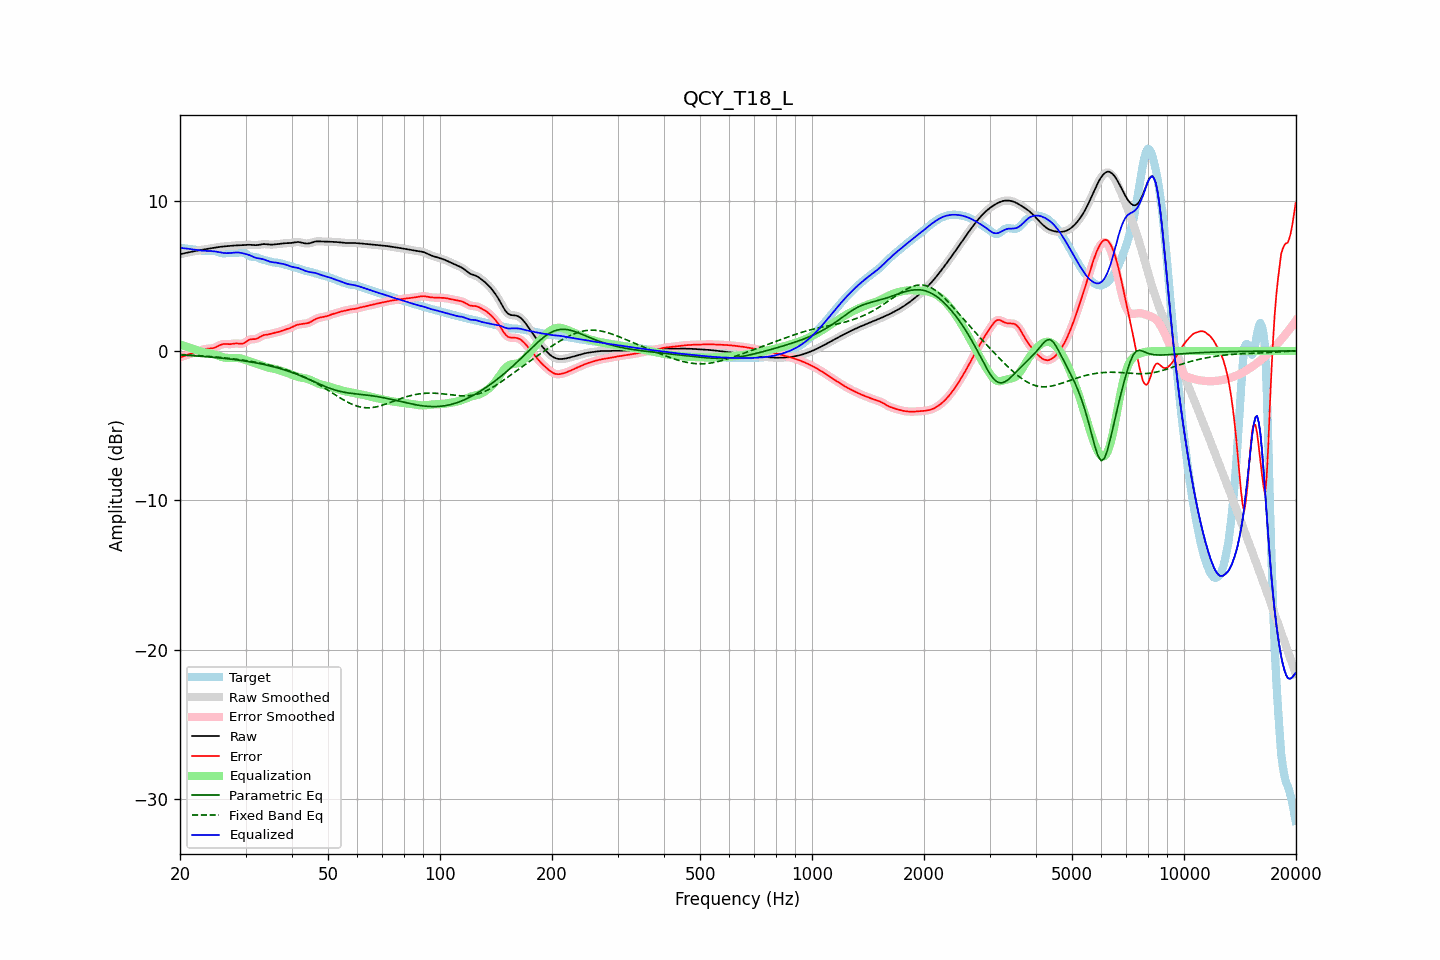

The file beside this chart, header and first rows:
frequency, raw, error, smoothed, error_smoothed, equalization, parametric_eq, fixed_band_eq, equalized_raw, equalized_smoothed, target
20.00, 6.47, -0.43, 6.47, -0.43, 0.43, -0.27, -0.24, 6.89, 6.89, 6.90
20.20, 6.49, -0.39, 6.49, -0.39, 0.39, -0.28, -0.25, 6.88, 6.88, 6.89
20.40, 6.52, -0.36, 6.52, -0.36, 0.36, -0.28, -0.25, 6.87, 6.87, 6.87
20.61, 6.54, -0.32, 6.54, -0.32, 0.32, -0.29, -0.26, 6.86, 6.86, 6.86
20.81, 6.57, -0.28, 6.57, -0.28, 0.29, -0.30, -0.26, 6.85, 6.85, 6.85
21.02, 6.59, -0.25, 6.59, -0.25, 0.25, -0.30, -0.27, 6.84, 6.84, 6.83
21.23, 6.61, -0.21, 6.61, -0.21, 0.21, -0.31, -0.28, 6.82, 6.82, 6.82
21.44, 6.63, -0.18, 6.63, -0.18, 0.18, -0.32, -0.28, 6.81, 6.81, 6.81
21.66, 6.65, -0.14, 6.65, -0.14, 0.14, -0.32, -0.29, 6.80, 6.80, 6.80
21.87, 6.67, -0.11, 6.67, -0.11, 0.11, -0.33, -0.30, 6.78, 6.78, 6.78
22.09, 6.69, -0.08, 6.69, -0.08, 0.07, -0.34, -0.30, 6.76, 6.76, 6.77
22.31, 6.71, -0.04, 6.71, -0.04, 0.03, -0.34, -0.31, 6.75, 6.75, 6.75
22.54, 6.74, -0.00, 6.74, 0.00, -0.00, -0.35, -0.32, 6.73, 6.73, 6.74
22.76, 6.76, 0.04, 6.76, 0.04, -0.04, -0.36, -0.33, 6.72, 6.72, 6.72
22.99, 6.77, 0.08, 6.77, 0.08, -0.07, -0.37, -0.33, 6.71, 6.70, 6.70
23.22, 6.79, 0.11, 6.79, 0.11, -0.10, -0.38, -0.34, 6.70, 6.70, 6.68
23.45, 6.81, 0.13, 6.81, 0.13, -0.12, -0.38, -0.35, 6.69, 6.69, 6.68
23.69, 6.82, 0.15, 6.82, 0.15, -0.13, -0.39, -0.36, 6.69, 6.69, 6.68
23.92, 6.84, 0.16, 6.84, 0.16, -0.15, -0.40, -0.37, 6.69, 6.69, 6.68
24.16, 6.86, 0.16, 6.86, 0.16, -0.17, -0.41, -0.38, 6.68, 6.69, 6.69
24.40, 6.87, 0.18, 6.87, 0.18, -0.19, -0.42, -0.39, 6.68, 6.68, 6.70
24.65, 6.89, 0.20, 6.89, 0.20, -0.22, -0.43, -0.39, 6.67, 6.67, 6.70
24.89, 6.91, 0.23, 6.91, 0.24, -0.26, -0.44, -0.40, 6.65, 6.65, 6.68
25.14, 6.93, 0.28, 6.93, 0.28, -0.30, -0.45, -0.41, 6.63, 6.63, 6.65
25.39, 6.95, 0.34, 6.95, 0.34, -0.34, -0.46, -0.42, 6.61, 6.61, 6.61
25.65, 6.96, 0.39, 6.96, 0.39, -0.37, -0.47, -0.43, 6.59, 6.59, 6.57
25.91, 6.98, 0.43, 6.98, 0.43, -0.41, -0.48, -0.45, 6.57, 6.57, 6.54
26.16, 6.99, 0.46, 6.99, 0.46, -0.43, -0.49, -0.46, 6.56, 6.56, 6.53
26.43, 7.00, 0.47, 7.00, 0.46, -0.45, -0.51, -0.47, 6.55, 6.55, 6.53
26.69, 7.01, 0.46, 7.01, 0.46, -0.46, -0.52, -0.48, 6.54, 6.54, 6.55
26.96, 7.01, 0.45, 7.01, 0.45, -0.47, -0.53, -0.49, 6.54, 6.54, 6.56
27.23, 7.02, 0.45, 7.02, 0.45, -0.48, -0.54, -0.50, 6.55, 6.55, 6.57
27.50, 7.04, 0.46, 7.04, 0.46, -0.48, -0.55, -0.52, 6.56, 6.56, 6.57
27.77, 7.05, 0.48, 7.05, 0.48, -0.47, -0.57, -0.53, 6.57, 6.57, 6.57
28.05, 7.05, 0.50, 7.05, 0.49, -0.47, -0.58, -0.54, 6.58, 6.58, 6.56
28.33, 7.06, 0.50, 7.06, 0.50, -0.47, -0.60, -0.56, 6.59, 6.59, 6.56
28.62, 7.06, 0.50, 7.06, 0.49, -0.48, -0.61, -0.57, 6.59, 6.59, 6.57
28.90, 7.07, 0.48, 7.07, 0.48, -0.49, -0.62, -0.59, 6.58, 6.58, 6.58
29.19, 7.07, 0.48, 7.07, 0.48, -0.51, -0.64, -0.60, 6.56, 6.56, 6.59
29.48, 7.07, 0.49, 7.07, 0.49, -0.54, -0.66, -0.62, 6.53, 6.54, 6.59
29.78, 7.08, 0.54, 7.08, 0.54, -0.57, -0.67, -0.63, 6.51, 6.51, 6.55
30.08, 7.09, 0.60, 7.09, 0.60, -0.61, -0.69, -0.65, 6.48, 6.48, 6.50
30.38, 7.10, 0.68, 7.10, 0.68, -0.65, -0.70, -0.66, 6.45, 6.45, 6.43
30.68, 7.10, 0.74, 7.10, 0.73, -0.69, -0.72, -0.68, 6.42, 6.41, 6.36
30.99, 7.10, 0.78, 7.10, 0.77, -0.73, -0.74, -0.70, 6.37, 6.37, 6.32
31.30, 7.09, 0.79, 7.09, 0.79, -0.77, -0.76, -0.72, 6.32, 6.32, 6.30
31.61, 7.08, 0.79, 7.08, 0.79, -0.80, -0.78, -0.74, 6.28, 6.28, 6.29
31.93, 7.07, 0.79, 7.08, 0.80, -0.84, -0.80, -0.76, 6.24, 6.24, 6.28
32.24, 7.08, 0.83, 7.08, 0.83, -0.87, -0.82, -0.77, 6.21, 6.21, 6.25
32.57, 7.09, 0.88, 7.10, 0.88, -0.91, -0.84, -0.80, 6.19, 6.19, 6.21
32.89, 7.12, 0.95, 7.12, 0.95, -0.94, -0.86, -0.82, 6.17, 6.17, 6.16
33.22, 7.13, 1.01, 7.13, 1.01, -0.98, -0.88, -0.84, 6.15, 6.15, 6.12
33.55, 7.15, 1.06, 7.14, 1.05, -1.02, -0.90, -0.86, 6.13, 6.12, 6.09
33.89, 7.14, 1.08, 7.14, 1.08, -1.06, -0.93, -0.88, 6.09, 6.08, 6.07
34.23, 7.13, 1.09, 7.13, 1.09, -1.09, -0.95, -0.91, 6.04, 6.04, 6.04
34.57, 7.12, 1.10, 7.12, 1.11, -1.12, -0.98, -0.93, 6.00, 6.00, 6.02
34.92, 7.11, 1.13, 7.11, 1.13, -1.14, -1.00, -0.96, 5.97, 5.97, 5.98
35.27, 7.11, 1.16, 7.11, 1.16, -1.16, -1.03, -0.98, 5.95, 5.95, 5.95
35.62, 7.11, 1.19, 7.12, 1.19, -1.18, -1.06, -1.01, 5.93, 5.93, 5.92
35.97, 7.13, 1.22, 7.13, 1.21, -1.21, -1.08, -1.04, 5.92, 5.92, 5.91
... 635 more rows
